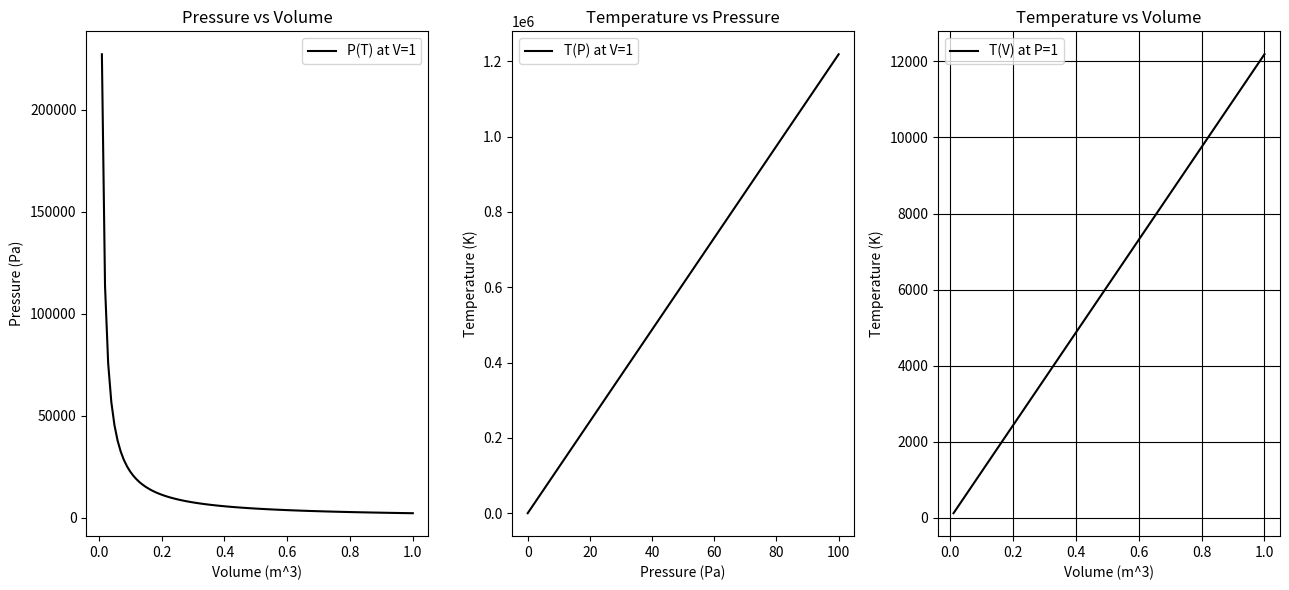

Write Python code to recreate this figure.
print(" ================================  Virtual Laboratory in python ===============================", "\n\n")

# Libraries
import numpy as np
import matplotlib.pyplot as plt
plt.style.use("grayscale")

# Parameters definition
# x = np.linspace(-10, 10, 1000)
n = 1.0                            # mole quantity in moles
R = 8.314                          # ideal gas constant in J/(mol*K)

# Functions definition

# pressure as a function of temperature and volume
def pressure(T, V):
    return n * R * T / V

# temperature as a function of pressure and volume
def temperature(P, V):
    return P * V / (n * R)

# volume as a function of pressure and temperature
def volume(T, P):
    return n * R * T / P

# Normal conditions of pressure and temperature
P0 = 101325                        # standard atmospheric pressure in Pa
T0 = 273.15                        # standard temperature in K

# Let's conduct some experiences in our virtual laboratory with those functions above, using the normal conditions as reference:
# Volume in normal conditions
V0 = volume(T0, P0)
print(f"Volume in normal conditions: {V0} m^3")
print("\n\n")

# Checking that the temperature in normal conditions is correct
T_check = temperature(P0, volume(T0, P0))
print(f"Temperature check: {T_check} K")
print("\n\n")

# Doubling the presure and checking the new temperature
P_double = 2 * P0
T_double = temperature(P_double, volume(T0, P0))
print(f"Temperature when pressure is doubled: {T_double} K")
print("\n\n")


# Plotting the functions
vs = np.linspace(0.01, 1, 100)        # Volume range for plotting

plt.figure(figsize=(13, 6))

# Pressure as a function of volume at constant temperature
plt.subplot(1, 3, 1)
plt.plot(vs, 
        [pressure(T0, v) for v in vs],
        label="P(T) at V=1")
plt.xlabel("Volume (m^3)")
plt.ylabel("Pressure (Pa)")
plt.title("Pressure vs Volume")
plt.legend()

# Temperature as a function of pressure at constant volume
ps = np.linspace(0, 100, 120000)        # Pressure range for plotting
plt.subplot(1, 3, 2)
plt.plot(ps, 
         [temperature(p, P0) for p in ps], 
         label="T(P) at V=1")
plt.xlabel("Pressure (Pa)")
plt.ylabel("Temperature (K)")
plt.title("Temperature vs Pressure")
plt.legend()

# Temperature as a function of volume at constant pressure
plt.subplot(1, 3, 3)
# V = np.linspace(0.001, 1000000, 1000)
plt.plot(vs, 
         [temperature(P0, v) for v in vs], 
         label="T(V) at P=1")
plt.xlabel("Volume (m^3)")
plt.ylabel("Temperature (K)")
plt.title("Temperature vs Volume")
plt.legend()
plt.grid(True)

# Show the plots
plt.tight_layout()
plt.show()
